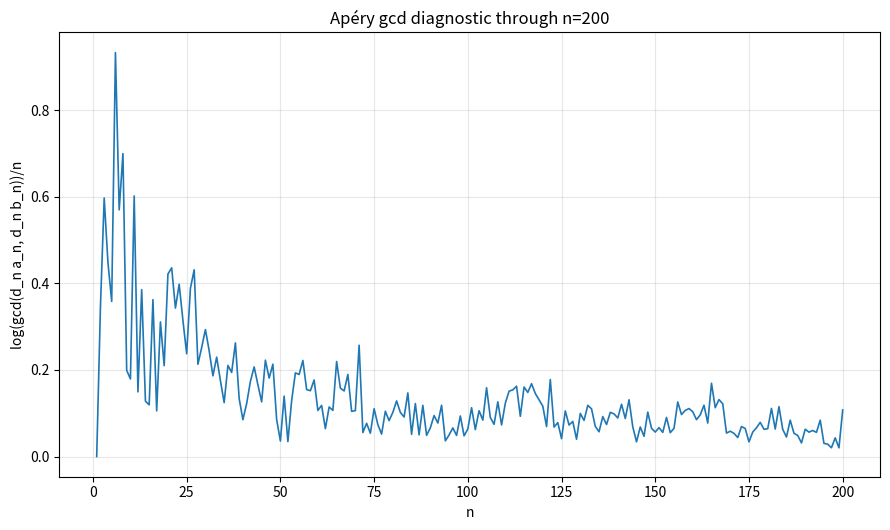

Source code (Python):
#!/usr/bin/env python3
"""One-off exact Q4648 computation through n=200.

Prompt notation:
  a_0=0, a_1=6 is the rational companion solution;
  b_0=1, b_1=5 is the integer Apéry-number solution.
"""

from __future__ import annotations

import csv
import json
import math
from fractions import Fraction
from pathlib import Path

from sympy import factorint
import matplotlib.pyplot as plt

N = 200
OUT = Path("q4648-temp-out")
OUT.mkdir(exist_ok=True)


def primes_below(limit: int) -> list[int]:
    sieve = [True] * limit
    sieve[:2] = [False, False]
    for p in range(2, math.isqrt(limit - 1) + 1):
        if sieve[p]:
            for k in range(p * p, limit, p):
                sieve[k] = False
    return [p for p in range(limit) if sieve[p]]


def vp(x: int, p: int) -> int:
    x = abs(x)
    e = 0
    while x % p == 0:
        x //= p
        e += 1
    return e


def slope(xs: list[int], ys: list[float]) -> float:
    xb = sum(xs) / len(xs)
    yb = sum(ys) / len(ys)
    return sum((x - xb) * (y - yb) for x, y in zip(xs, ys)) / sum((x - xb) ** 2 for x in xs)


def fmt_factor(f: dict[int, int]) -> str:
    if not f:
        return "1"
    return " * ".join(str(p) if e == 1 else f"{p}^{e}" for p, e in sorted(f.items()))


a = [Fraction(0), Fraction(6)]
b = [Fraction(1), Fraction(5)]
for n in range(1, N):
    P = 34 * n**3 + 51 * n**2 + 27 * n + 5
    den = (n + 1) ** 3
    a.append((P * a[n] - n**3 * a[n - 1]) / den)
    b.append((P * b[n] - n**3 * b[n - 1]) / den)
assert all(x.denominator == 1 for x in b)

rows: list[dict[str, object]] = []
L = 1
for n in range(1, N + 1):
    L = math.lcm(L, n)
    d = L**3
    da = d * a[n]
    db = d * b[n]
    assert da.denominator == db.denominator == 1
    da_i, db_i = int(da), int(db)
    g = math.gcd(da_i, db_i)
    assert d % a[n].denominator == 0
    base = d // a[n].denominator
    residual = math.gcd(abs(a[n].numerator), abs(int(b[n])))
    assert g == base * residual
    rows.append({"n": n, "a_num": a[n].numerator, "a_den": a[n].denominator,
                 "b": int(b[n]), "lcm": L, "d": d, "da": da_i, "db": db_i,
                 "g": g, "base": base, "residual": residual,
                 "ratio": math.log(g) / n})

for n in range(1, N + 1):
    assert a[n] * b[n - 1] - a[n - 1] * b[n] == Fraction(6, n**3)

with (OUT / "q4648_results.csv").open("w", newline="", encoding="utf-8") as f:
    writer = csv.writer(f)
    writer.writerow(["n", "a_num", "a_den", "b_n", "lcm_1_n", "d_n", "d_n_a_n",
                     "d_n_b_n", "gcd", "d_over_den_a", "gcd_num_a_b", "log_gcd_over_n"])
    for r in rows:
        writer.writerow([r["n"], r["a_num"], r["a_den"], r["b"], r["lcm"], r["d"],
                         r["da"], r["db"], r["g"], r["base"], r["residual"],
                         f'{r["ratio"]:.17g}'])

xs = [int(r["n"]) for r in rows]
ratios = [float(r["ratio"]) for r in rows]
fig, ax = plt.subplots(figsize=(9, 5.4))
ax.plot(xs, ratios, linewidth=1.2)
ax.set_xlabel("n")
ax.set_ylabel("log(gcd(d_n a_n, d_n b_n))/n")
ax.set_title("Apéry gcd diagnostic through n=200")
ax.grid(True, alpha=0.3)
fig.tight_layout()
fig.savefig(OUT / "q4648_log_gcd_over_n.png", dpi=180)
plt.close(fig)

small_factors = {n: {int(p): int(e) for p, e in factorint(int(rows[n-1]["g"])).items()}
                 for n in range(1, 31)}
primes = primes_below(100)
valuations = {p: [vp(int(r["g"]), p) for r in rows] for p in primes}
with (OUT / "q4648_valuations.csv").open("w", newline="", encoding="utf-8") as f:
    writer = csv.writer(f)
    writer.writerow(["n", *[f"v_{p}" for p in primes]])
    for i, n in enumerate(range(1, N + 1)):
        writer.writerow([n, *[valuations[p][i] for p in primes]])

valuation_summary = []
tail_x = list(range(101, 201))
for p in primes:
    vals = valuations[p]
    valuation_summary.append({"p": p, "v100": vals[99], "v200": vals[199], "max": max(vals),
                              "tail_increment": vals[199]-vals[99],
                              "tail_ols_slope": slope(tail_x, [float(v) for v in vals[100:]]),
                              "max_v_over_n": max(v/n for n, v in enumerate(vals, start=1))})

sc_fail_ge5 = []
sc_total_ge5 = 0
sc_fail_2_3 = []
sc_total_2_3 = 0
for p in primes_below(N + 1):
    mod = p**3
    for m in range(1, N // p + 1):
        residue = (int(b[m*p]) - int(b[m])) % mod
        record = {"p": p, "m": m, "mp": m*p, "residue": residue}
        if p >= 5:
            sc_total_ge5 += 1
            if residue:
                sc_fail_ge5.append(record)
        else:
            sc_total_2_3 += 1
            if residue:
                sc_fail_2_3.append(record)

a_rat_total = 0
a_rat_skipped = 0
a_rat_fail = []
for p in primes_below(N + 1):
    mod = p**3
    for m in range(1, N // p + 1):
        x, y = a[m*p], a[m]
        if math.gcd(x.denominator * y.denominator, p) != 1:
            a_rat_skipped += 1
            continue
        a_rat_total += 1
        lhs = x.numerator * pow(x.denominator, -1, mod) % mod
        rhs = y.numerator * pow(y.denominator, -1, mod) % mod
        residue = (lhs - rhs) % mod
        if residue:
            a_rat_fail.append({"p": p, "m": m, "mp": m*p, "residue": residue})

window_summary = []
for lo, hi in [(1,50),(51,100),(101,150),(151,200)]:
    seg = rows[lo-1:hi]
    xw = [int(r["n"]) for r in seg]
    logs = [math.log(int(r["g"])) for r in seg]
    rw = [float(r["ratio"]) for r in seg]
    window_summary.append({"window": f"{lo}-{hi}", "log_g_ols_slope": slope(xw, logs),
                           "min_ratio": min(rw), "max_ratio": max(rw)})

selected = []
for n in [1,2,3,4,5,10,20,30,40,50,60,70,80,90,100,110,120,130,140,150,160,170,180,190,200]:
    r = rows[n-1]
    selected.append({"n": n, "g_digits": len(str(r["g"])), "ratio": r["ratio"],
                     "a_den_digits": len(str(r["a_den"])), "d_digits": len(str(r["d"]))})

summary = {
    "N": N, "all_b_integral": True, "all_scaled_integral": True, "wronskian_verified": True,
    "endpoint_gcd": str(rows[-1]["g"]), "endpoint_gcd_digits": len(str(rows[-1]["g"])),
    "endpoint_ratio": rows[-1]["ratio"], "min_ratio": min(ratios), "max_ratio": max(ratios),
    "residual_exceptions": [{"n": int(r["n"]), "residual": int(r["residual"])}
                            for r in rows if int(r["residual"]) != 1],
    "selected": selected, "windows": window_summary,
    "small_factors": {str(n): fmt_factor(f) for n, f in small_factors.items()},
    "valuation_summary": valuation_summary,
    "supercongruence": {"tests_p_ge_5": sc_total_ge5, "failures_p_ge_5": sc_fail_ge5,
                            "tests_p_2_3": sc_total_2_3, "failures_p_2_3": sc_fail_2_3,
                            "rational_a_admissible": a_rat_total, "rational_a_skipped": a_rat_skipped,
                            "rational_a_failures": a_rat_fail},
    "first_terms": [{"n": n, "a": str(a[n]), "b": int(b[n]), "g": int(rows[n-1]["g"]),
                      "ratio": rows[n-1]["ratio"]} for n in range(1,11)]
}
(OUT / "q4648_summary.json").write_text(json.dumps(summary, indent=2, sort_keys=True), encoding="utf-8")
print("Q4648_COMPUTATION_OK")
print(json.dumps(summary, sort_keys=True))
